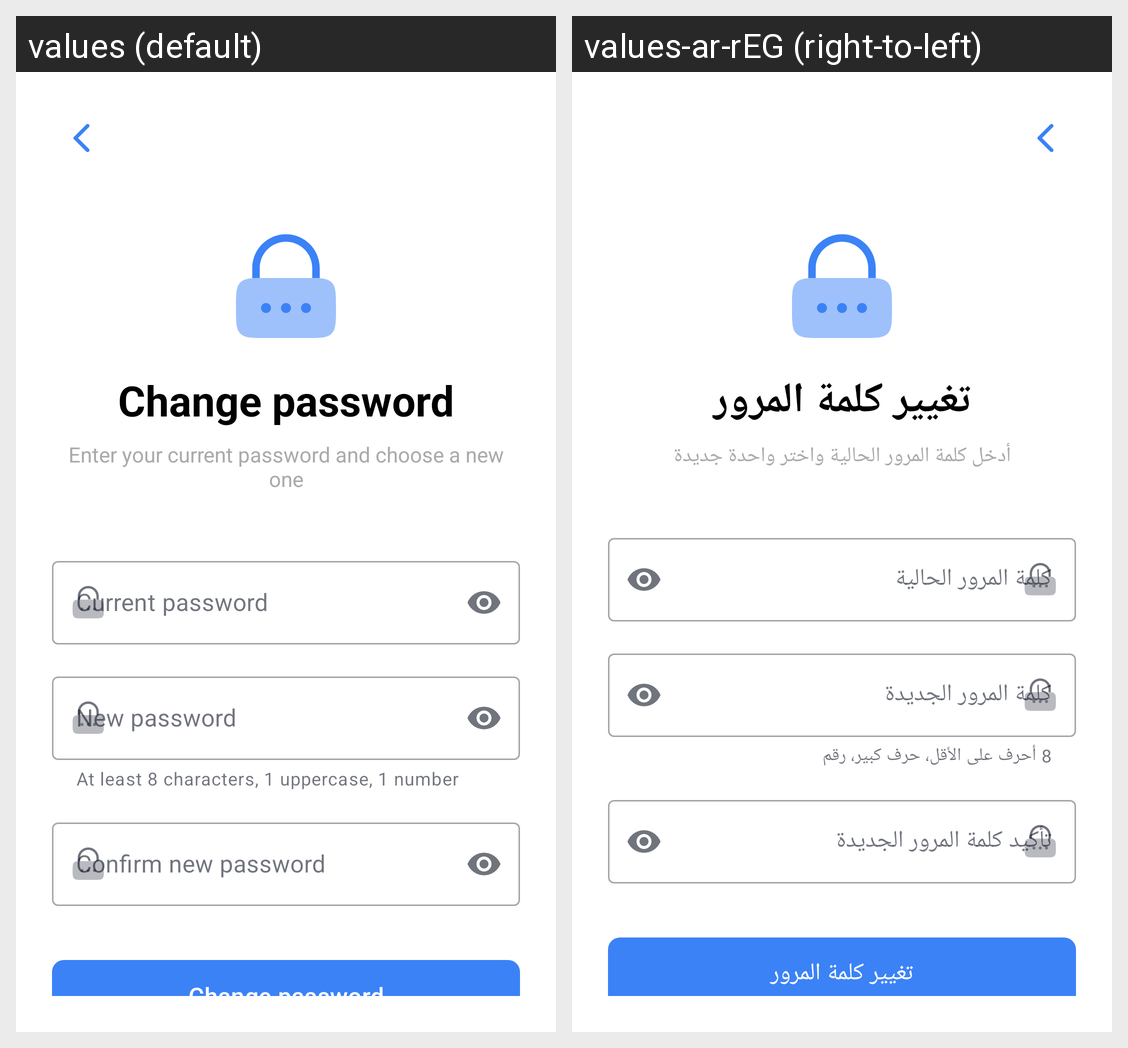

Locale-by-locale string values for the Android screen shown in this grid:
Android screen res/layout/activity_cahnge_password.xml rendered under 2 locales, left to right: values (default), values-ar-rEG (right-to-left). Device: Nexus 5 (rendered at 1080×1920; each locale shown at half size, 540×960, under a caption strip naming it); theme Theme.HTopStore.
Strings drawn on this screen, with the default value and each locale's value (text and hints the layout hard-codes, and strings that could not be matched under every locale, appear in the picture but are not listed):

change_password
  values: Change password
  values-ar-rEG: تغيير كلمة المرور

change_password_subtitle
  values: Enter your current password and choose a new one
  values-ar-rEG: أدخل كلمة المرور الحالية واختر واحدة جديدة

current_password
  values: Current password
  values-ar-rEG: كلمة المرور الحالية

new_password
  values: New password
  values-ar-rEG: كلمة المرور الجديدة

password_requirements
  values: At least 8 characters, 1 uppercase, 1 number
  values-ar-rEG: 8 أحرف على الأقل، حرف كبير، رقم

confirm_new_password
  values: Confirm new password
  values-ar-rEG: تأكيد كلمة المرور الجديدة
